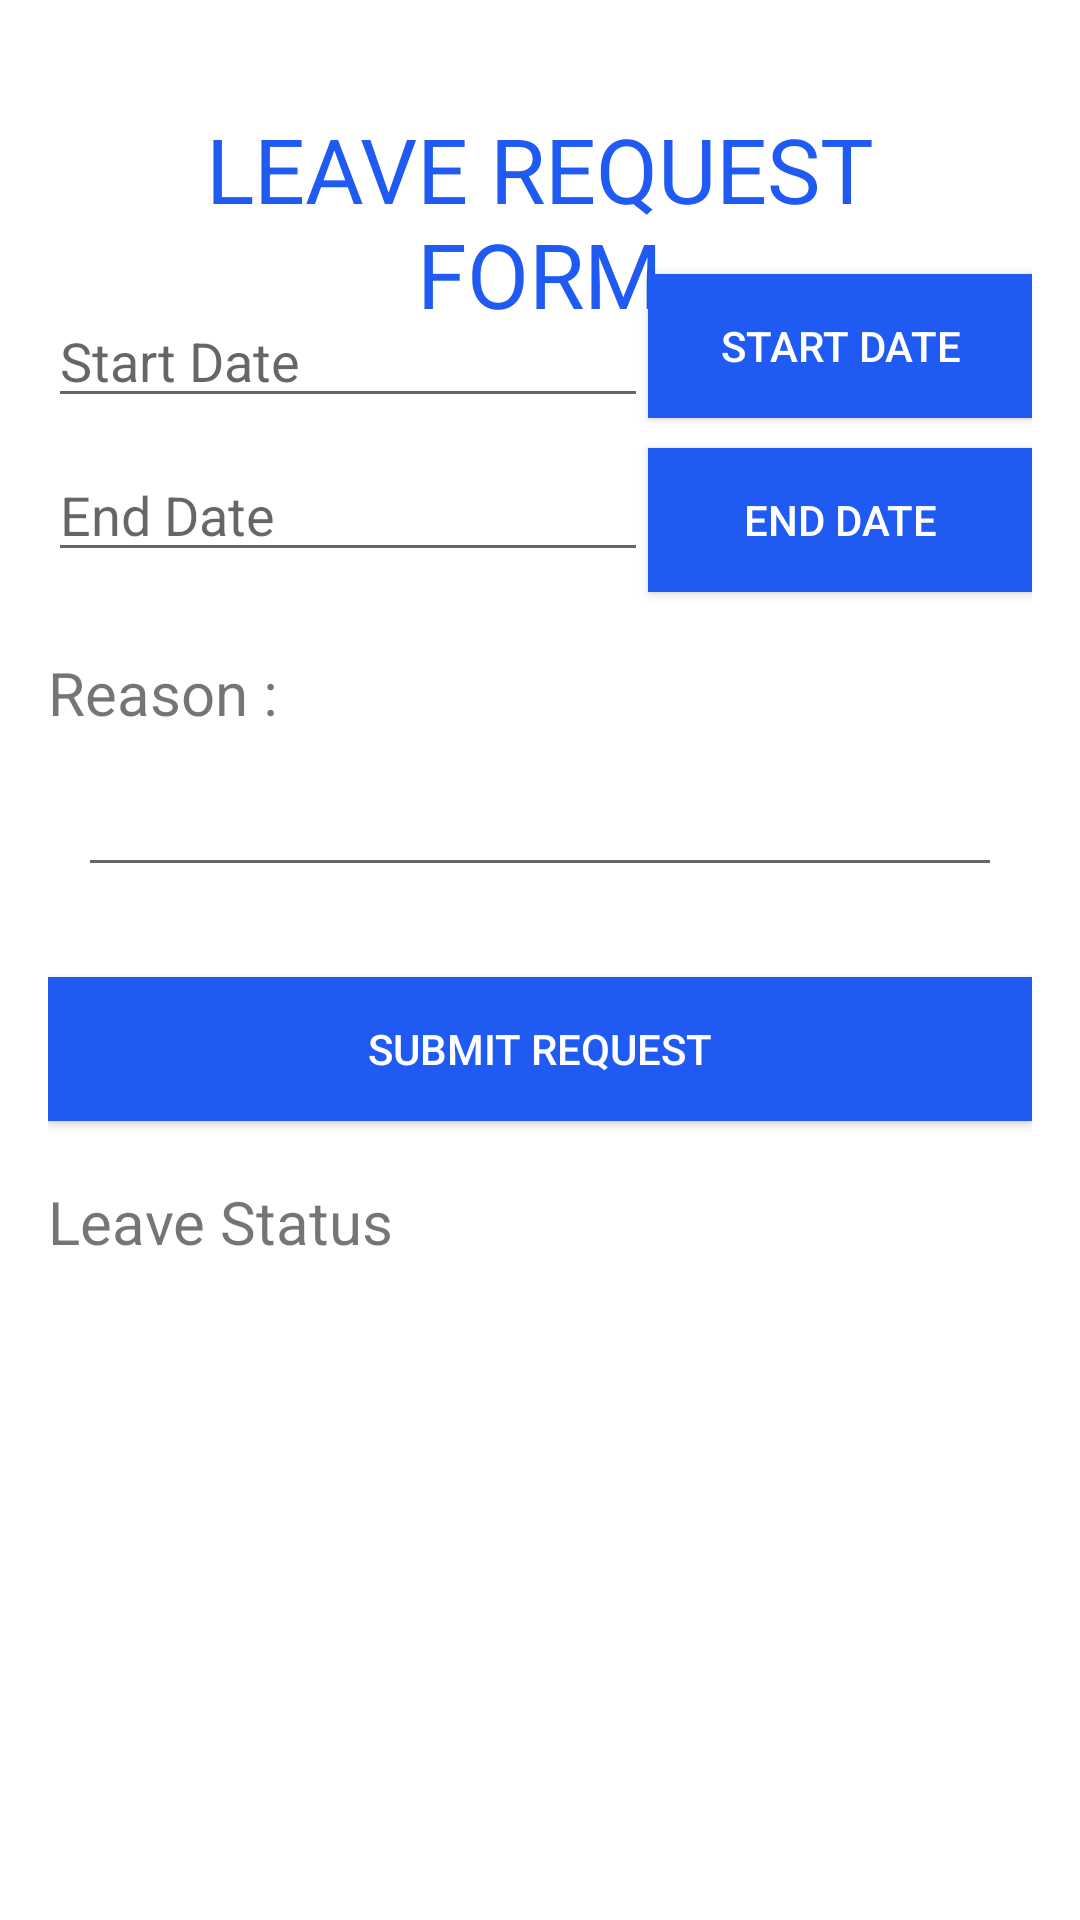

Write the Android layout XML for this screen, with the resource values it uses.
<!-- AndroidManifest.xml: application theme AppTheme -->
<!-- res/layout/activity_leave_request.xml -->
<RelativeLayout xmlns:android="http://schemas.android.com/apk/res/android"
    xmlns:tools="http://schemas.android.com/tools" android:layout_width="match_parent"
    android:layout_height="match_parent" android:paddingLeft="@dimen/activity_horizontal_margin"
    android:paddingRight="@dimen/activity_horizontal_margin"
    android:paddingTop="@dimen/activity_vertical_margin"
    android:paddingBottom="@dimen/activity_vertical_margin"
    android:background="#ffffff"
    tools:context=".Activities.LeaveRequest">

    <TextView
        android:textColor="@color/colorPrimary"
        android:id="@+id/Leave"
        android:layout_marginTop="20dp"
        android:layout_width="match_parent"
        android:layout_height="wrap_content"
        android:text="LEAVE REQUEST FORM"
        android:gravity="center_horizontal"
        android:textSize="30dp"
        android:layout_margin="20dp"/>

    <EditText
        android:layout_width="200dp"
        android:layout_height="wrap_content"
        android:id="@+id/in_date"
        android:hint="Start Date"
        android:layout_marginTop="82dp"
        android:layout_alignParentTop="true"
        android:layout_alignParentLeft="true"
        android:layout_alignParentStart="true" />

    <Button
        android:background="@color/colorPrimary"
        android:layout_width="match_parent"
        android:layout_height="wrap_content"
        android:text="START DATE"
        android:textColor="#ffffff"
        android:id="@+id/btn_date"
        android:layout_alignBottom="@+id/in_date"
        android:layout_toRightOf="@+id/in_date"
        android:layout_toEndOf="@+id/in_date" />

    <EditText
        android:layout_width="200dp"
        android:layout_height="wrap_content"
        android:id="@+id/in_edate"
        android:hint="End Date"
        android:layout_marginTop="10dp"
        android:layout_below="@+id/in_date"
        android:layout_alignParentLeft="true"
        android:layout_alignParentStart="true" />

    <Button
        android:layout_marginTop="10dp"
        android:id="@+id/btn_edate"
        android:layout_width="match_parent"
        android:background="@color/colorPrimary"
        android:layout_height="wrap_content"
        android:layout_below="@+id/btn_date"
        android:layout_alignStart="@+id/btn_date"
        android:textColor="#ffffff"
        android:layout_alignLeft="@+id/btn_date"
        android:text="END DATE" />

    <TextView
        android:id="@+id/tv"
        android:layout_marginTop="20dp"
        android:layout_width="match_parent"
        android:layout_height="wrap_content"
        android:text="Reason :"
        android:textSize="20dp"
        android:layout_below="@+id/btn_edate"/>

    <EditText
        android:id="@+id/editTextReason"
        android:layout_width="match_parent"
        android:layout_height="wrap_content"
        android:layout_below="@+id/tv"
        android:layout_margin="10dp"
        android:layout_marginTop="20dp"
        android:layout_marginBottom="20dp"/>

    <Button
        android:id="@+id/btn_submitRequest"
        android:layout_width="match_parent"
        android:layout_height="wrap_content"
        android:layout_below="@+id/editTextReason"
        android:layout_marginTop="20dp"
        android:textColor="#ffffff"
        android:background="@color/colorPrimary"
        android:onClick="btnSubmitRequest"
        android:text="Submit Request" />

    <TextView
        android:id="@+id/requestStatus"
        android:layout_marginTop="20dp"
        android:layout_width="match_parent"
        android:layout_height="wrap_content"
        android:text="Leave Status"
        android:textSize="20dp"
        android:layout_below="@+id/btn_submitRequest"/>

</RelativeLayout>
<!-- resources referenced by this layout -->
<resources>
  <color name="colorPrimary">#1F5BF3</color>
  <dimen name="activity_horizontal_margin">16dp</dimen>
  <dimen name="activity_vertical_margin">16dp</dimen>
  <style name="AppTheme" parent="Theme.AppCompat.Light.NoActionBar">
          <item name="colorPrimary">#673AB7</item>
          <item name="colorPrimaryDark">#512DA8</item>
          <item name="colorAccent">#FF4081</item>
      </style>
</resources>
